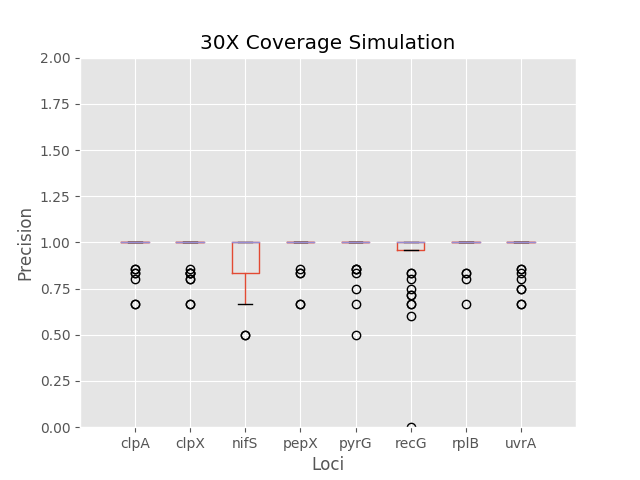

The data file committed next to this chart (first rows):
	0	1	2	3	4	5	6	7
0	1.0	1.0	1.0	1.0	1.0	0.75	1.0	1.0
1	1.0	1.0	0.8333	1.0	1.0	1.0	1.0	1.0
2	1.0	0.8333	1.0	1.0	1.0	1.0	1.0	1.0
3	0.6667	0.6667	1.0	1.0	1.0	1.0	1.0	1.0
4	1.0	1.0	1.0	1.0	1.0	1.0	1.0	1.0
5	1.0	1.0	1.0	1.0	1.0	1.0	1.0	1.0
6	1.0	1.0	1.0	1.0	1.0	1.0	1.0	1.0
7	1.0	1.0	1.0	1.0	0.6667	1.0	1.0	1.0
8	1.0	1.0	0.6667	1.0	1.0	1.0	1.0	0.6667
9	0.8	0.8	0.8	1.0	1.0	0.8	1.0	1.0
10	0.8571	1.0	1.0	0.8571	0.8571	1.0	1.0	0.8571
11	1.0	1.0	0.6667	1.0	1.0	0.6667	1.0	1.0
12	0.8333	0.8333	1.0	0.6667	1.0	1.0	0.8333	0.8
13	1.0	1.0	0.5	1.0	0.5	0.0	1.0	1.0
14	1.0	1.0	1.0	1.0	1.0	1.0	1.0	1.0
15	1.0	1.0	0.6667	1.0	1.0	1.0	0.8333	1.0
16	1.0	1.0	1.0	1.0	1.0	0.7143	1.0	1.0
17	1.0	1.0	0.8	1.0	1.0	1.0	0.8	1.0
18	1.0	1.0	1.0	1.0	1.0	1.0	1.0	1.0
19	1.0	1.0	1.0	1.0	0.75	0.6667	1.0	0.75
20	1.0	0.8333	0.8333	1.0	1.0	1.0	1.0	0.8333
21	1.0	1.0	1.0	1.0	1.0	1.0	1.0	1.0
22	1.0	0.8571	1.0	1.0	1.0	0.7143	1.0	1.0
23	1.0	0.6667	1.0	1.0	1.0	1.0	1.0	1.0
24	1.0	1.0	0.5	1.0	1.0	1.0	1.0	1.0
25	1.0	1.0	0.8333	0.8333	0.8333	1.0	1.0	1.0
26	0.6667	1.0	1.0	0.6667	1.0	1.0	1.0	0.6667
27	1.0	1.0	1.0	1.0	1.0	1.0	0.6667	1.0
28	1.0	1.0	0.8333	0.8333	1.0	0.8333	1.0	1.0
29	1.0	0.8	0.8	1.0	1.0	1.0	1.0	1.0
30	1.0	1.0	0.8	1.0	1.0	0.6	1.0	1.0
31	1.0	1.0	1.0	1.0	1.0	1.0	1.0	1.0
32	1.0	1.0	1.0	1.0	1.0	1.0	1.0	1.0
33	1.0	1.0	1.0	1.0	1.0	1.0	1.0	1.0
34	1.0	0.8333	1.0	1.0	1.0	0.8333	1.0	1.0
35	0.8333	1.0	1.0	1.0	1.0	1.0	1.0	1.0
36	1.0	1.0	1.0	1.0	0.8571	1.0	1.0	1.0
37	0.8571	1.0	1.0	1.0	1.0	1.0	1.0	0.75
38	1.0	1.0	1.0	1.0	0.8571	1.0	1.0	0.8571
39	1.0	1.0	1.0	1.0	1.0	1.0	1.0	1.0
